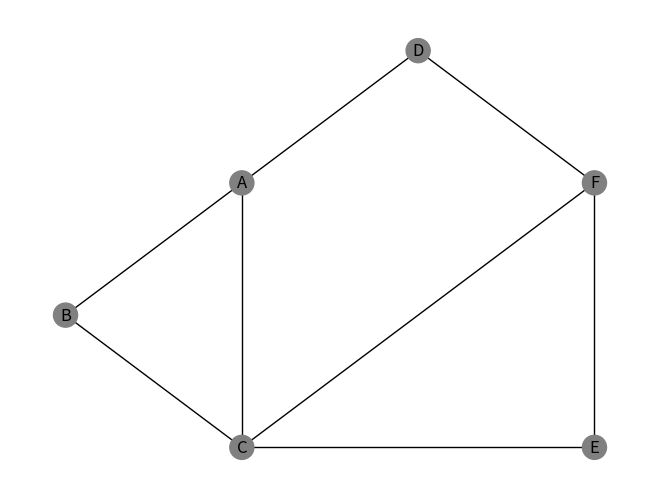
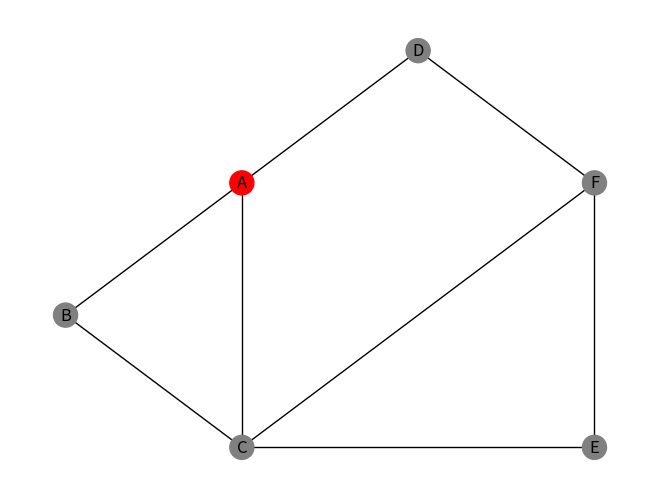
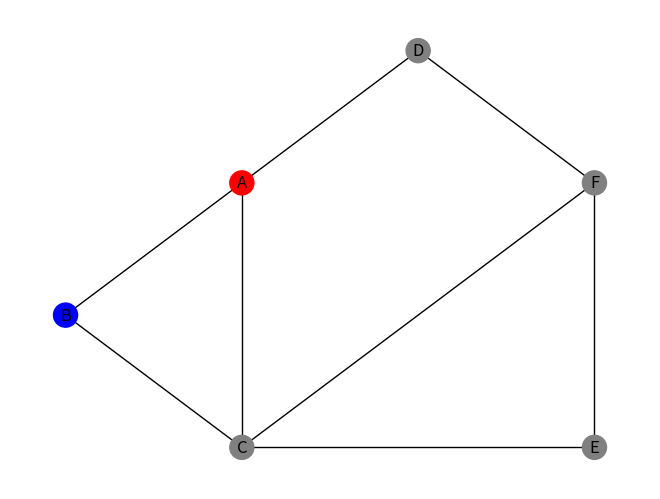
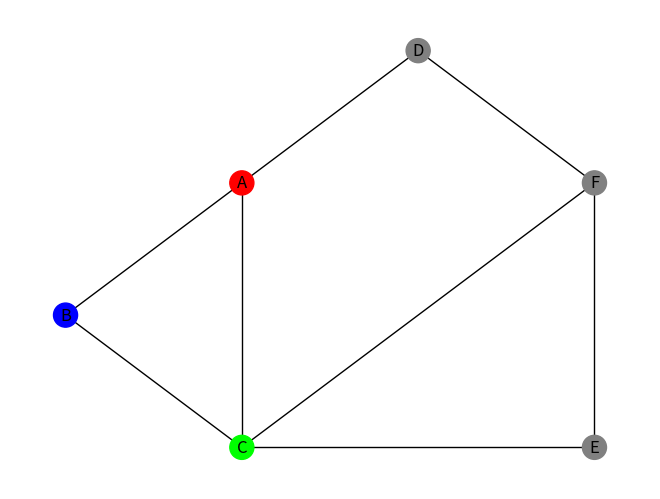
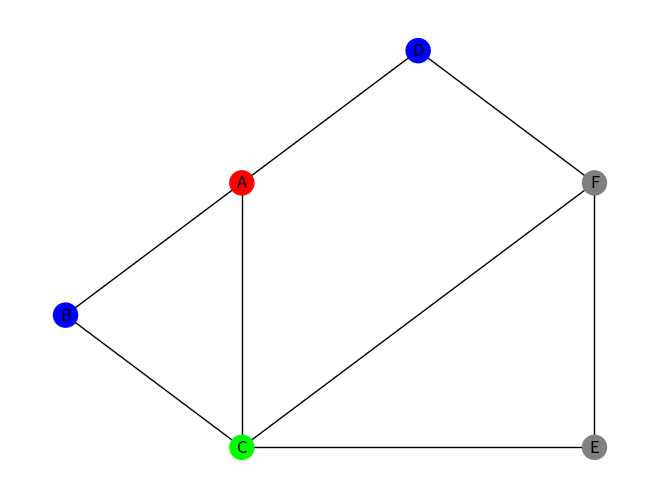
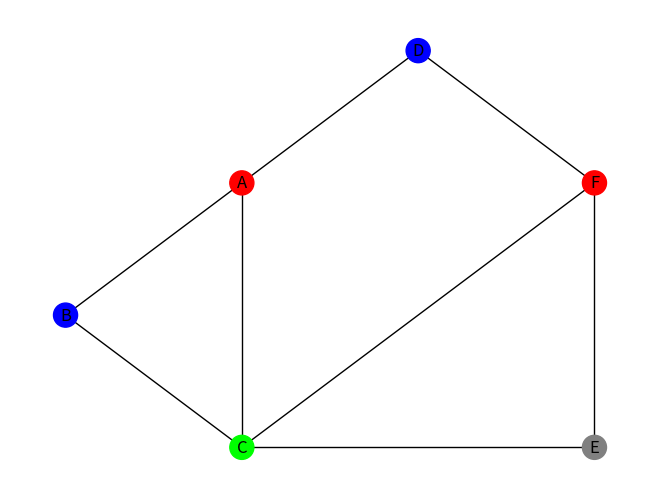
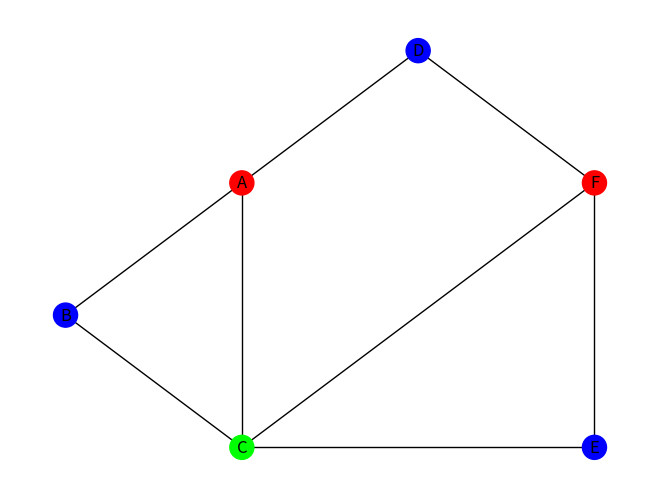

Write the Python code that produced these figures, in order.
import matplotlib.pyplot as plt
import networkx as nx
import numpy as np

cols = ['#FF0000', '#0000FF', '#00FF00', '#FFFF00', '#FF00FF', '#00FFFF']
G = nx.Graph()
G.add_edges_from([('A', 'B'), ('A', 'C'), ('B', 'C'), ('A', 'D'), ('C', 'F'), ('C', 'E'), ('F', 'E'), ('F', 'D')])
print(G.nodes)

positions = {'A': np.array([0, 0]), 'B': np.array([-1, -1]),
             'C': np.array([0, -2]), 'D': np.array([1, 1]),
             'E': np.array([2, -2]), 'F': np.array([2, 0])}

color_dict = dict()
nb_colors_used = 0
for n in G.nodes:
    available_colors = [True] * nb_colors_used
    for u in G.neighbors(n):
        if u in color_dict:
            available_colors[color_dict[u]] = False
    i = 0
    while i < nb_colors_used and not available_colors[i]:
        i += 1
    if i == nb_colors_used:
        nb_colors_used += 1
    color_dict[n] = i
print(color_dict)
color_list = []

for u in G.nodes:
    color_list.append(cols[color_dict[u]])
for i in range(len(color_list) + 1):
    plt.clf()
    color_list_tmp = color_list[:i] + ['#808080'] * (len(color_list) - i)
    print(color_list_tmp)
    nx.draw(G, with_labels=True, pos=positions, node_color=color_list_tmp)
    plt.savefig(str(i).zfill(2) + '-.png')
